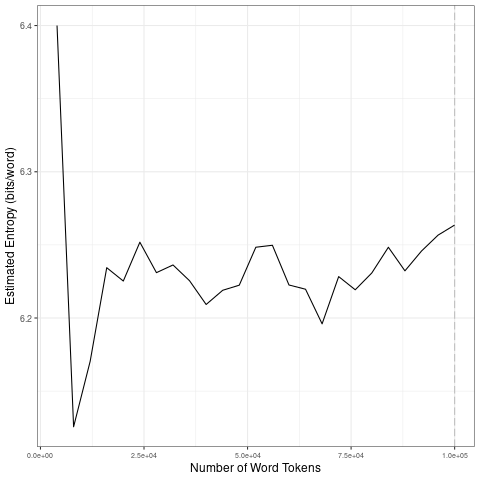

Source data for this figure (header and first rows):
file, entropy.Corpus.Size, entropy.Entropy, sd.Corpus.Size, sd.SD
data/2021_by_fr/2021-07-28_tokens_1-gram…, 4000, 6.4, 20000, 0.1041
data/2021_by_fr/2021-07-28_tokens_1-gram…, 8000, 6.126, 40000, 0.01553
data/2021_by_fr/2021-07-28_tokens_1-gram…, 12000, 6.17, 60000, 0.01527
data/2021_by_fr/2021-07-28_tokens_1-gram…, 16000, 6.234, 80000, 0.01374
data/2021_by_fr/2021-07-28_tokens_1-gram…, 20000, 6.225, 1e+05, 0.01185
data/2021_by_fr/2021-07-28_tokens_1-gram…, 24000, 6.252, 20000, 0.1041
data/2021_by_fr/2021-07-28_tokens_1-gram…, 28000, 6.231, 40000, 0.01553
data/2021_by_fr/2021-07-28_tokens_1-gram…, 32000, 6.236, 60000, 0.01527
data/2021_by_fr/2021-07-28_tokens_1-gram…, 36000, 6.225, 80000, 0.01374
data/2021_by_fr/2021-07-28_tokens_1-gram…, 40000, 6.209, 1e+05, 0.01185
data/2021_by_fr/2021-07-28_tokens_1-gram…, 44000, 6.219, 20000, 0.1041
data/2021_by_fr/2021-07-28_tokens_1-gram…, 48000, 6.222, 40000, 0.01553
data/2021_by_fr/2021-07-28_tokens_1-gram…, 52000, 6.248, 60000, 0.01527
data/2021_by_fr/2021-07-28_tokens_1-gram…, 56000, 6.25, 80000, 0.01374
data/2021_by_fr/2021-07-28_tokens_1-gram…, 60000, 6.223, 1e+05, 0.01185
data/2021_by_fr/2021-07-28_tokens_1-gram…, 64000, 6.22, 20000, 0.1041
data/2021_by_fr/2021-07-28_tokens_1-gram…, 68000, 6.196, 40000, 0.01553
data/2021_by_fr/2021-07-28_tokens_1-gram…, 72000, 6.228, 60000, 0.01527
data/2021_by_fr/2021-07-28_tokens_1-gram…, 76000, 6.219, 80000, 0.01374
data/2021_by_fr/2021-07-28_tokens_1-gram…, 80000, 6.231, 1e+05, 0.01185
data/2021_by_fr/2021-07-28_tokens_1-gram…, 84000, 6.248, 20000, 0.1041
data/2021_by_fr/2021-07-28_tokens_1-gram…, 88000, 6.232, 40000, 0.01553
data/2021_by_fr/2021-07-28_tokens_1-gram…, 92000, 6.246, 60000, 0.01527
data/2021_by_fr/2021-07-28_tokens_1-gram…, 96000, 6.257, 80000, 0.01374
data/2021_by_fr/2021-07-28_tokens_1-gram…, 1e+05, 6.264, 1e+05, 0.01185
